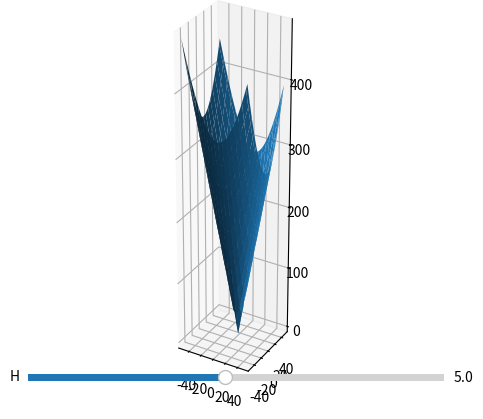

Python code for this plot:
import numpy as np
import matplotlib.pyplot as plt
from mpl_toolkits.mplot3d import Axes3D
from matplotlib.widgets import Slider, Button, RadioButtons


fig = plt.figure()
ax = fig.add_subplot(111, projection='3d')        


n = 50
X= np.linspace(-50,50, n)
Y=np.linspace(-50,50, n)

X,Y = np.meshgrid(X,Y)


h0=5

def fun(x,y, h):
    z = np.sqrt(((x-h)**2+(y-h)**2)/(np.tan(np.pi/120)))
    return z


Z = fun(X,Y, h0)

l = ax.plot_surface(X,Y,Z, rstride=3, cstride=3)         
plt.axis('scaled')



axhauteur = plt.axes([0.2, 0.1, 0.65, 0.03])
shauteur = Slider(axhauteur, 'H', 0.5, 10.0, valinit=h0)

def update(val): 
    h = shauteur.val 
    ax.clear()
    Z = fun(X, Y, h)
    l=ax.plot_surface(X,Y,Z,rstride=3, cstride=3)
    fig.canvas.draw_idle() 
    
shauteur.on_changed(update)

plt.show()

